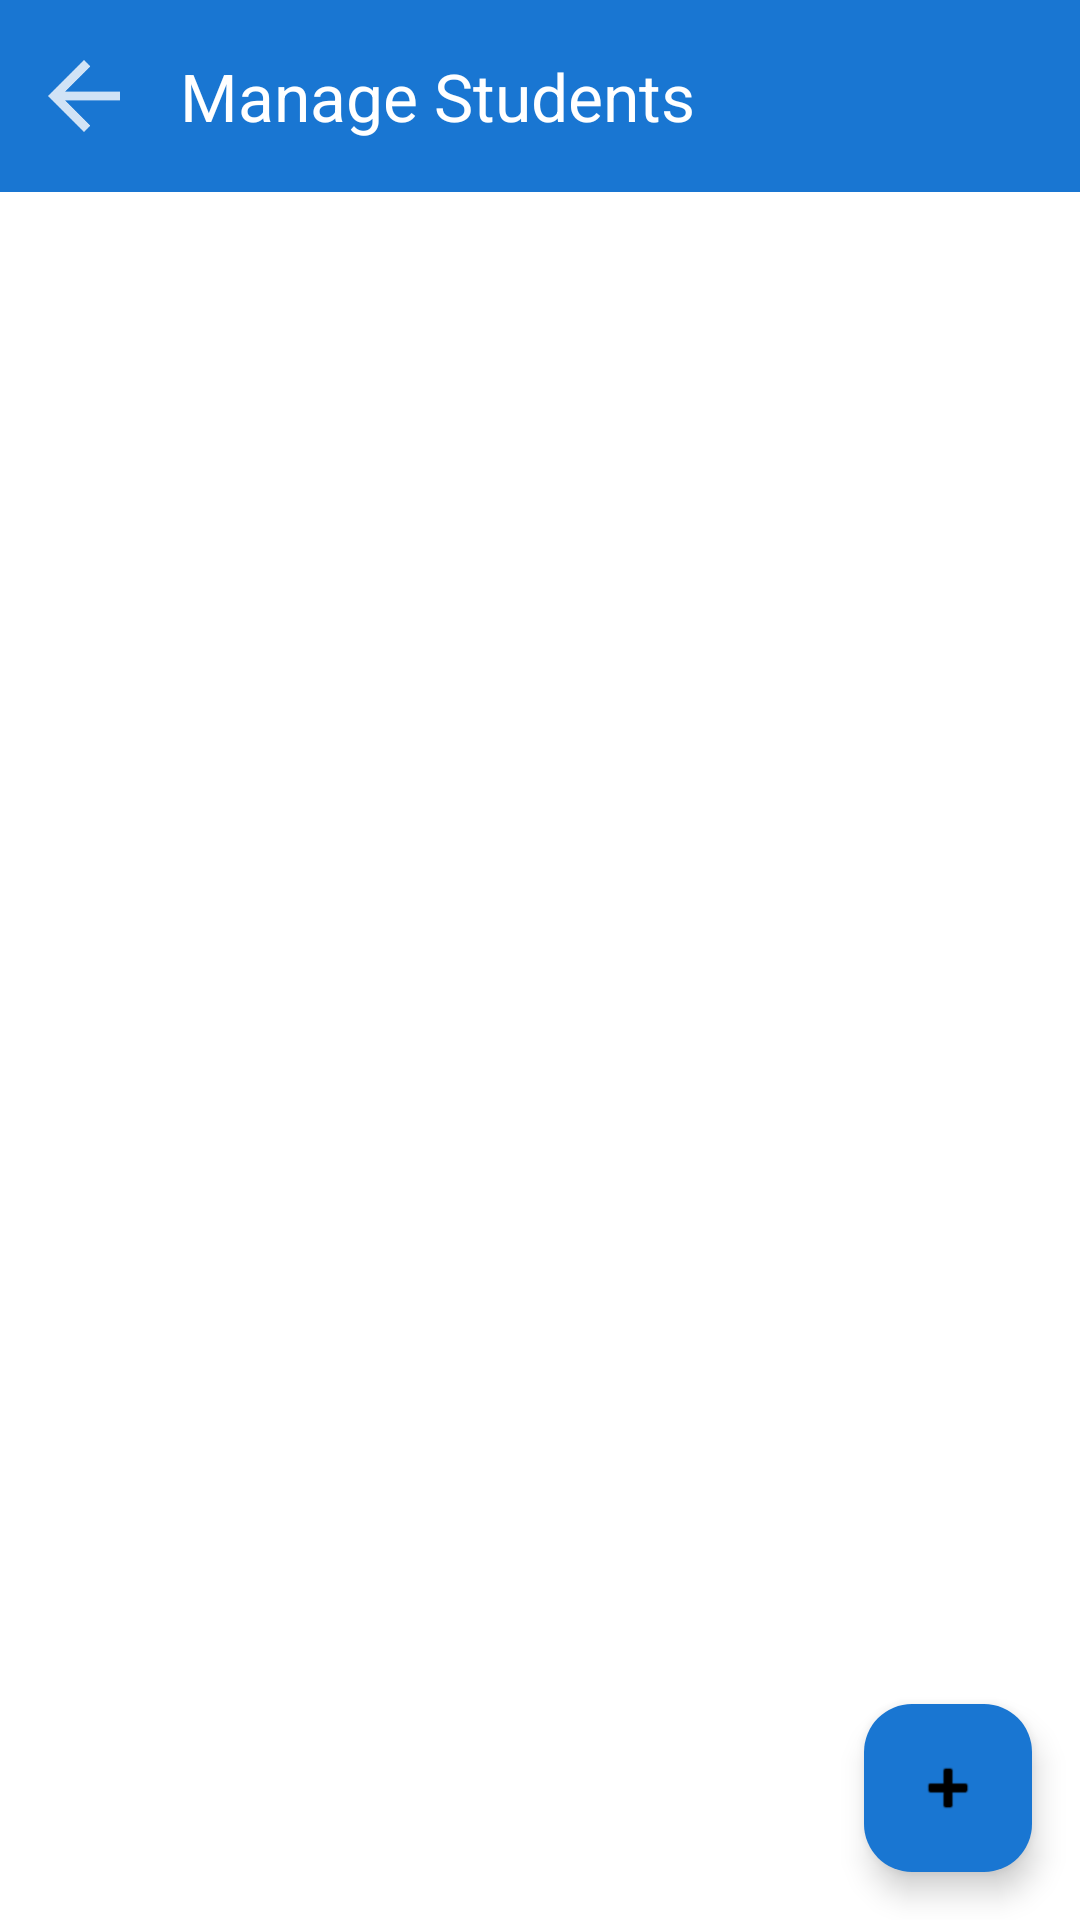

Here is an Android app screen rendered from its layout file. Give the layout XML and the strings, colors and styles it references.
<!-- AndroidManifest.xml: application theme Theme.SwimmingPoolManager -->
<!-- res/layout/activity_student_hub.xml -->
<?xml version="1.0" encoding="utf-8"?>
<RelativeLayout
    xmlns:android="http://schemas.android.com/apk/res/android"
    xmlns:app="http://schemas.android.com/apk/res-auto"
    android:background="@color/white"
    android:layout_width="match_parent"
    android:layout_height="match_parent">

    <androidx.appcompat.widget.Toolbar
        android:id="@+id/toolbar"
        android:layout_width="match_parent"
        android:layout_height="?attr/actionBarSize"
        android:background="@color/colorPrimary"
        app:title="Manage Students"
        app:titleTextColor="@color/colorOnPrimary"

        app:navigationIcon="@drawable/ic_back_arrow" />

    
    <androidx.recyclerview.widget.RecyclerView
        android:id="@+id/rvStudents"
        android:layout_width="match_parent"
        android:layout_height="match_parent"
        android:layout_below="@id/toolbar"
        android:layout_above="@id/fabAdd"
        android:padding="8dp"
        android:clipToPadding="false"
        android:scrollbars="vertical"/>

    
    <com.google.android.material.floatingactionbutton.FloatingActionButton
        android:id="@+id/fabAdd"
        android:layout_width="wrap_content"
        android:layout_height="wrap_content"
        android:layout_alignParentBottom="true"
        android:layout_alignParentEnd="true"
        android:layout_margin="16dp"
        android:contentDescription="Add Student"
        android:src="@android:drawable/ic_input_add"
        app:backgroundTint="@color/colorPrimary"
        app:tint="@color/colorOnSecondary"/>

</RelativeLayout>
<!-- resources referenced by this layout -->
<resources>
  <color name="colorOnPrimary">#FFFFFF</color>
  <color name="colorOnSecondary">#000000</color>
  <color name="colorPrimary">#1976D2</color>
  <color name="white">#FFFFFFFF</color>
  <!-- drawable ic_back_arrow: png bitmap (drawable-mdpi, 234 bytes) -->
  <style name="Theme.SwimmingPoolManager" parent="Base.Theme.SwimmingPoolManager" />
  <style name="Base.Theme.SwimmingPoolManager" parent="Theme.Material3.DayNight.NoActionBar">
          
          
          <item name="colorPrimary">@color/colorPrimary</item>
          <item name="colorPrimaryVariant">@color/colorPrimaryVariant</item>
          <item name="colorSecondary">@color/colorSecondary</item>
          <item name="android:statusBarColor">@color/colorPrimaryVariant</item>
          <item name="android:navigationBarColor">@color/colorPrimary</item>
          <item name="android:windowBackground">@color/white</item>
      </style>
  <color name="colorPrimaryVariant">#1565C0</color>
  <color name="colorSecondary">#FFC107</color>
</resources>
